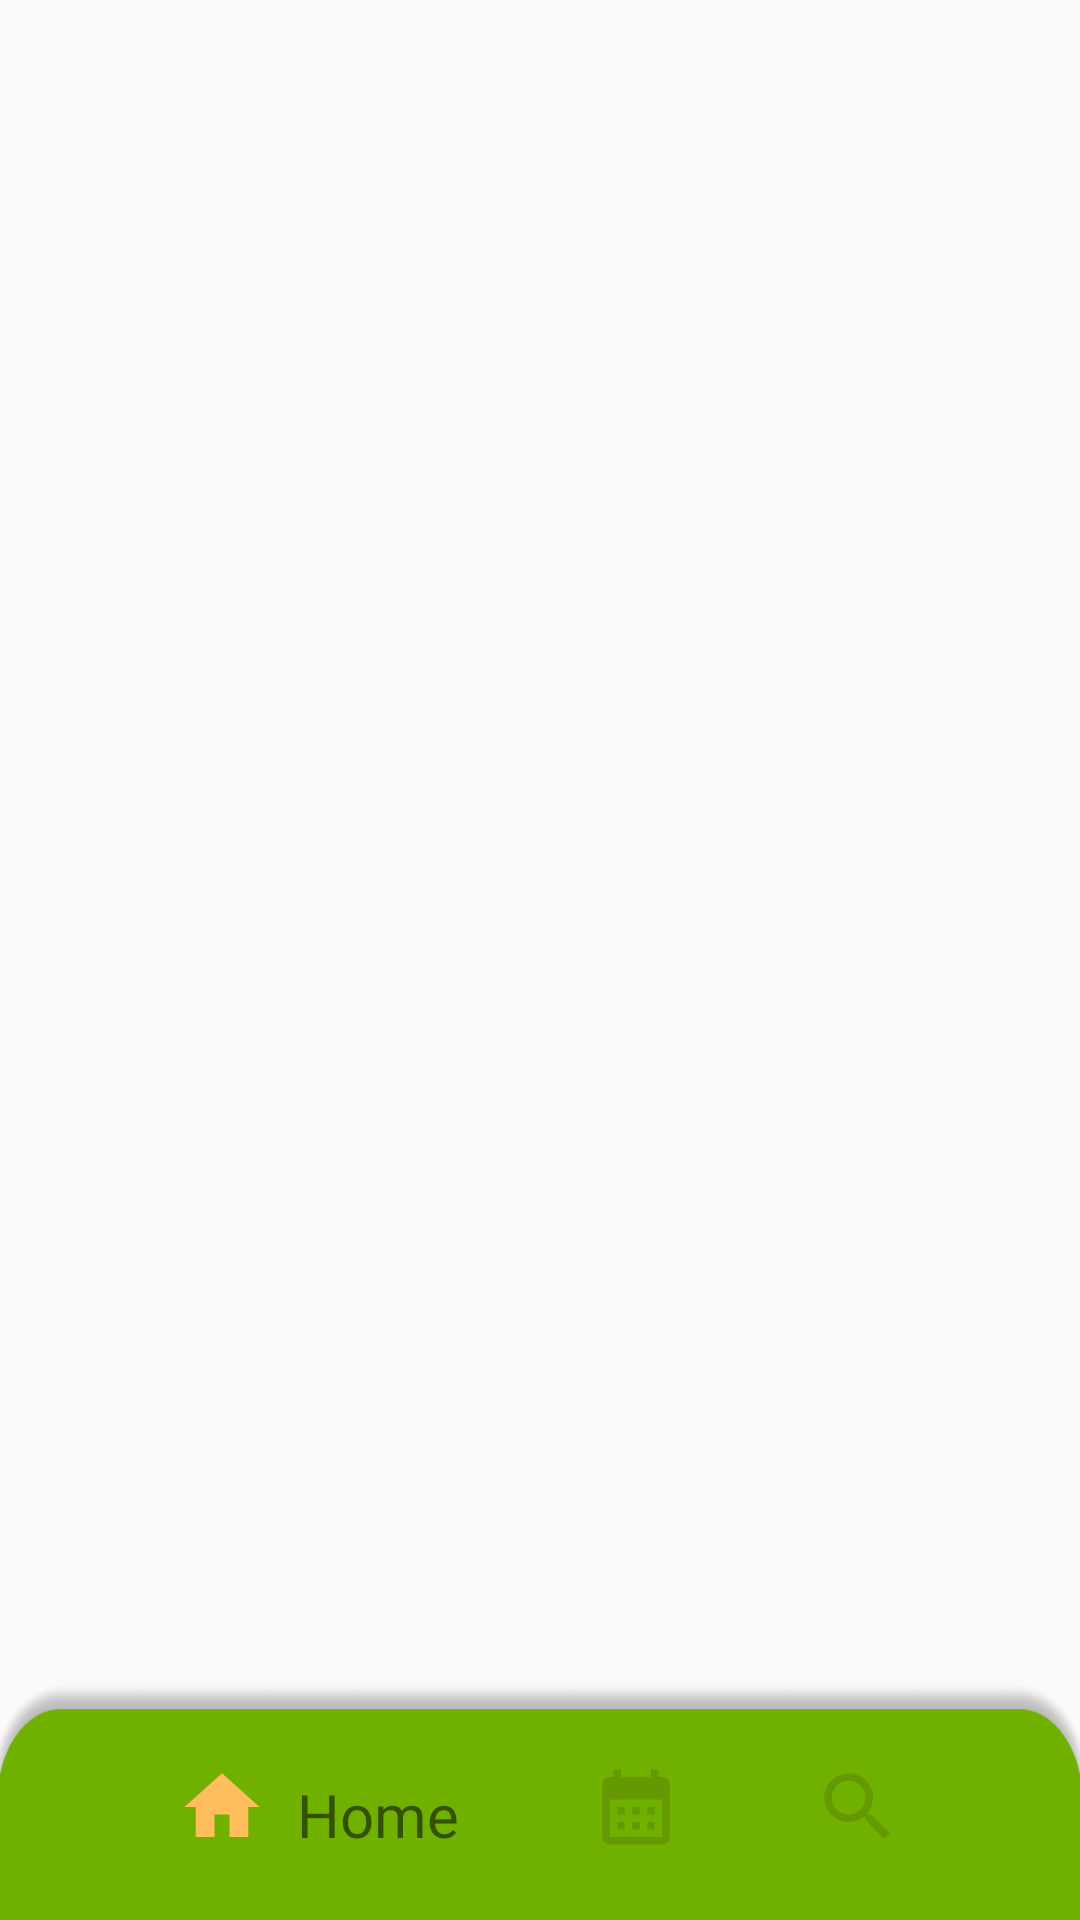

This screen was rendered from an Android layout file. Write that file and the resources it references.
<!-- AndroidManifest.xml: application theme Theme.PTBSejahtera -->
<!-- res/layout/activity_main.xml -->
<?xml version="1.0" encoding="utf-8"?>
<androidx.constraintlayout.widget.ConstraintLayout xmlns:android="http://schemas.android.com/apk/res/android"
    xmlns:app="http://schemas.android.com/apk/res-auto"
    xmlns:tools="http://schemas.android.com/tools"
    android:layout_width="match_parent"
    android:layout_height="match_parent"
    tools:context=".MainActivity">

    <androidx.fragment.app.FragmentContainerView
        android:id="@+id/frame_layout_main"
        android:layout_width="0dp"
        android:layout_height="0dp"
        app:layout_constraintBottom_toTopOf="@+id/navbarbaru"
        app:layout_constraintEnd_toEndOf="parent"
        app:layout_constraintStart_toStartOf="parent"
        app:layout_constraintTop_toTopOf="parent"/>

    <LinearLayout
        android:id="@+id/navbarbaru"
        android:layout_width="match_parent"
        android:layout_height="80dp"
        android:orientation="horizontal"
        android:paddingTop="15dp"
        android:paddingBottom="10dp"
        android:weightSum="4"
        android:paddingStart="20dp"
        android:paddingEnd="20dp"
        android:elevation="10dp"
        android:gravity="center"
        android:background="@drawable/bgnavbar"
        app:layout_constraintBottom_toBottomOf="parent">

        <LinearLayout
            android:id="@+id/navLayoutHome"
            android:background="@drawable/round_belakanghome"
            android:layout_width="wrap_content"
            android:layout_height="50dp"
            android:orientation="horizontal"
            android:paddingStart="5dp"
            android:paddingEnd="5dp"
            android:gravity="center"
            android:layout_weight="1">

            <ImageView
                android:id="@+id/homenavimage"
                android:layout_width="30dp"
                android:layout_height="wrap_content"
                android:adjustViewBounds="true"
                android:src="@drawable/vektorhome_active"/>

            <TextView
                android:id="@+id/homenavtxt"
                android:paddingTop="5dp"
                android:layout_width="wrap_content"
                android:layout_height="wrap_content"
                android:text="@string/navbartekshome"
                android:fontFamily="@font/pb"
                android:layout_marginStart="10dp"
                android:textSize="20sp"/>

        </LinearLayout>

        <LinearLayout
            android:id="@+id/navLayoutKalender"
            android:background="@android:color/transparent"
            android:layout_width="wrap_content"
            android:layout_height="50dp"
            android:orientation="horizontal"
            android:paddingStart="5dp"
            android:paddingEnd="5dp"
            android:gravity="center"
            android:layout_weight="1">

            <ImageView
                android:id="@+id/kalendernavimage"
                android:layout_width="30dp"
                android:layout_height="wrap_content"
                android:adjustViewBounds="true"
                android:src="@drawable/vektorkalender"/>

            <TextView
                android:id="@+id/kalendernavtxt"
                android:visibility="gone"
                android:paddingTop="5dp"
                android:layout_width="wrap_content"
                android:layout_height="wrap_content"
                android:text="@string/navbartekskalender"
                android:fontFamily="@font/pb"
                android:layout_marginStart="10dp"
                android:textSize="20sp"/>

        </LinearLayout>

        <LinearLayout
            android:id="@+id/navLayoutSearch"
            android:background="@android:color/transparent"
            android:layout_width="wrap_content"
            android:layout_height="50dp"
            android:orientation="horizontal"
            android:paddingStart="5dp"
            android:paddingEnd="5dp"
            android:gravity="center"
            android:layout_weight="1">

            <ImageView
                android:id="@+id/searchnavimage"
                android:layout_width="30dp"
                android:layout_height="wrap_content"
                android:adjustViewBounds="true"
                android:src="@drawable/baseline_search_24"/>

            <TextView
                android:id="@+id/searchnavtxt"
                android:visibility="gone"
                android:paddingTop="5dp"
                android:layout_width="wrap_content"
                android:layout_height="wrap_content"
                android:text="@string/navbartekssearch"
                android:fontFamily="@font/pb"
                android:layout_marginStart="10dp"
                android:textSize="20sp"/>

        </LinearLayout>
    </LinearLayout>

</androidx.constraintlayout.widget.ConstraintLayout>
<!-- resources referenced by this layout -->
<resources>
  <!-- drawable baseline_search_24 (drawable) -->
  <vector android:height="24dp" android:tint="#669801"
      android:viewportHeight="24" android:viewportWidth="24"
      android:width="24dp" xmlns:android="http://schemas.android.com/apk/res/android">
      <path android:fillColor="@android:color/white" android:pathData="M15.5,14h-0.79l-0.28,-0.27C15.41,12.59 16,11.11 16,9.5 16,5.91 13.09,3 9.5,3S3,5.91 3,9.5 5.91,16 9.5,16c1.61,0 3.09,-0.59 4.23,-1.57l0.27,0.28v0.79l5,4.99L20.49,19l-4.99,-5zM9.5,14C7.01,14 5,11.99 5,9.5S7.01,5 9.5,5 14,7.01 14,9.5 11.99,14 9.5,14z"/>
  </vector>
  <!-- drawable bgnavbar: png bitmap (drawable, 10392 bytes) -->
  <!-- drawable vektorhome_active (drawable) -->
  <vector
      android:tint="@color/orange"
      android:height="64dp"
      android:viewportHeight="24"
      android:viewportWidth="24"
      android:width="64dp"
      xmlns:android="http://schemas.android.com/apk/res/android">
      <path android:fillColor="@android:color/white" android:pathData="M10,20v-6h4v6h5v-8h3L12,3 2,12h3v8z"/>
  </vector>
  <!-- drawable vektorkalender (drawable) -->
  <vector
      android:tint="#669801"
      android:height="64dp"
      android:viewportHeight="24"
      android:viewportWidth="24"
      android:width="64dp"
      xmlns:android="http://schemas.android.com/apk/res/android">
      <path android:fillColor="@android:color/white" android:pathData="M19,4h-1V2h-2v2H8V2H6v2H5C3.89,4 3.01,4.9 3.01,6L3,20c0,1.1 0.89,2 2,2h14c1.1,0 2,-0.9 2,-2V6C21,4.9 20.1,4 19,4zM19,20H5V10h14V20zM9,14H7v-2h2V14zM13,14h-2v-2h2V14zM17,14h-2v-2h2V14zM9,18H7v-2h2V18zM13,18h-2v-2h2V18zM17,18h-2v-2h2V18z"/>
  </vector>
  <string name="navbartekshome">Home</string>
  <string name="navbartekskalender">Kalender</string>
  <string name="navbartekssearch">Search</string>
  <style name="Theme.PTBSejahtera" parent="Theme.MaterialComponents.DayNight.NoActionBar.Bridge">
          
          <item name="colorPrimary">@color/ijobanget</item>
          <item name="colorPrimaryVariant">@color/ijobanget</item>
          <item name="colorOnPrimary">@color/white</item>
          
  
          <item name="android:statusBarColor">@color/ijobanget</item>
      </style>
  <color name="orange">#FFBE5E</color>
  <color name="ijobanget">#70B100</color>
  <color name="white">#FFFFFFFF</color>
</resources>
